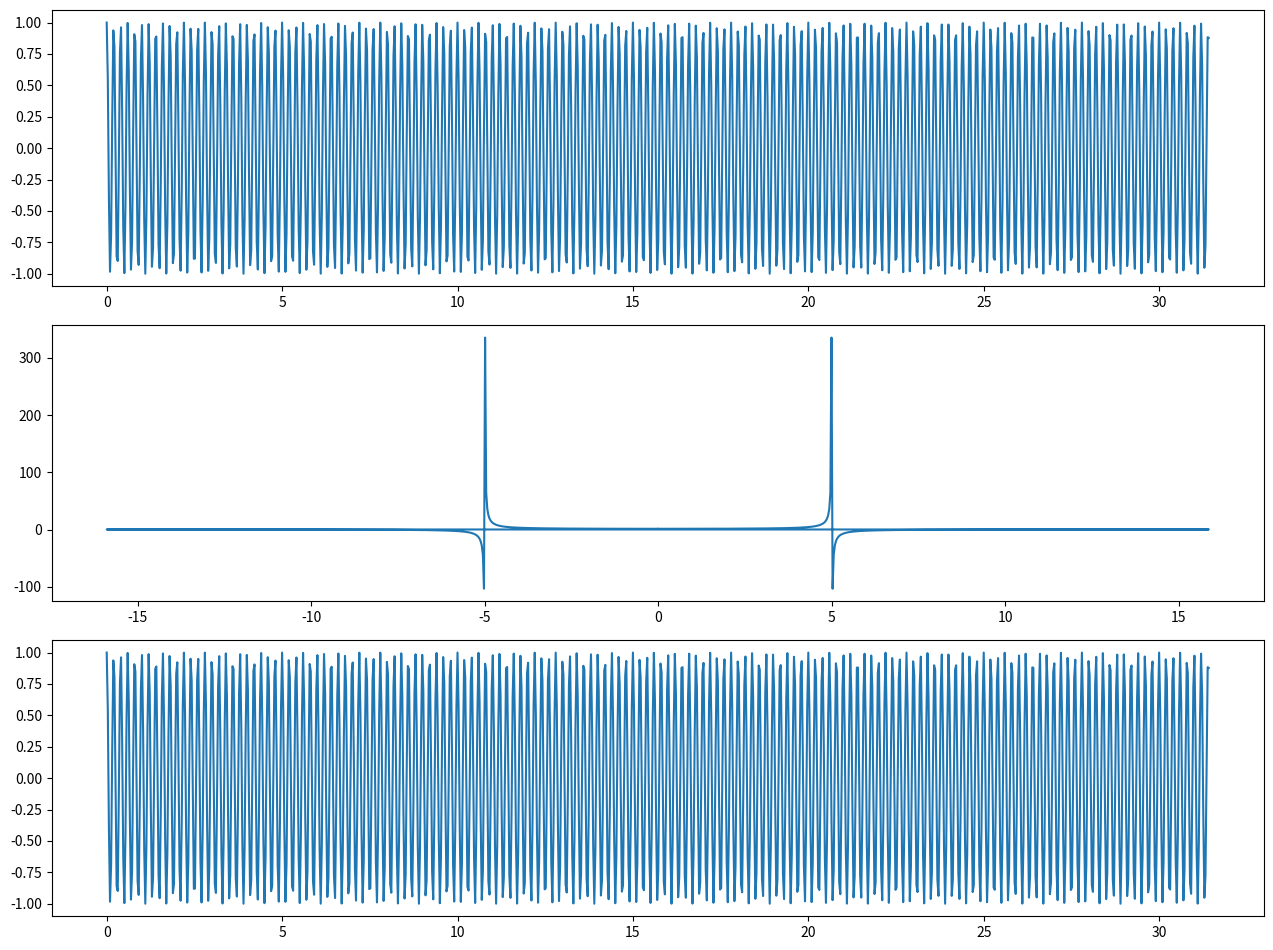

Python code for this plot:
import numpy as np
from scipy.fft import fft, ifft, fftfreq, fftshift
import matplotlib.pyplot as plt

t = np.linspace(0.0, 10*np.pi, 1000)
f = 5.0
y = np.cos(2*np.pi*f*t)
#spectrum = fftshift(fft(np.cos(3*t)))
#w = fftshift(fftfreq(t.shape[-1]))
spectrum = fft(y)
w = fftfreq(t.shape[-1],d=(t[1]-t[0]))
y_hat = ifft(spectrum)

fig = plt.figure(figsize=[12.8,9.6], dpi=200, layout='tight')
ax1 = plt.subplot2grid((3,4), (0,0), colspan=4, rowspan=1, fig=fig)
ax1.plot(t, y)
ax2 = plt.subplot2grid((3,4), (1,0), colspan=4, rowspan=1, fig=fig)
ax2.plot(w, spectrum.real)
ax3 = plt.subplot2grid((3,4), (2,0), colspan=4, rowspan=1, fig=fig)
ax3.plot(t, y_hat)

plt.show()
